Labelled photos from "dataset", an image-classification folder in jayx101/ObjectRecognition. The possible labels are: bulb, Fitbit, glasses, keys, Leatherman multi-tool, Nurofen, pliers, remote control, tape, trigger, trigger small.

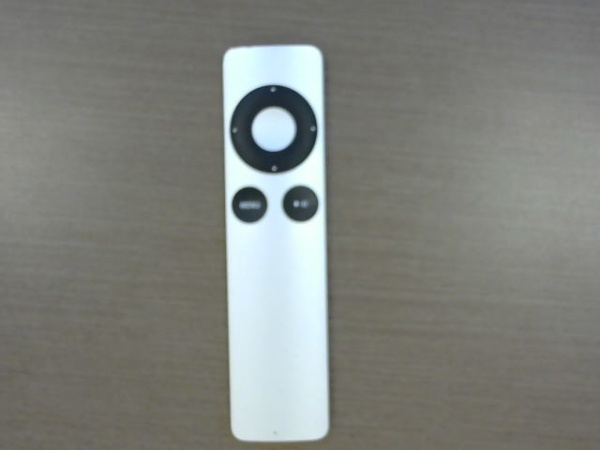
Label: remote control

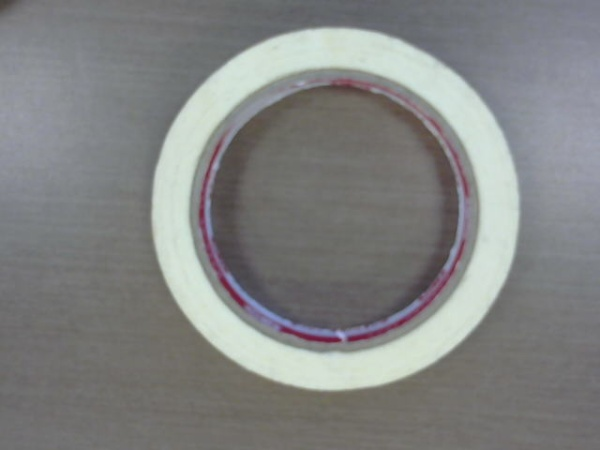
Label: tape

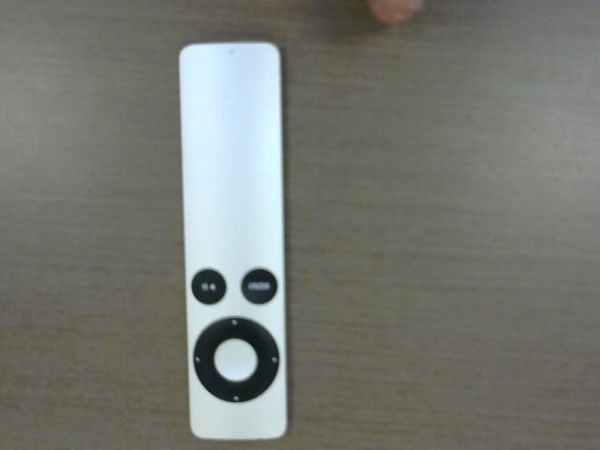
Label: remote control

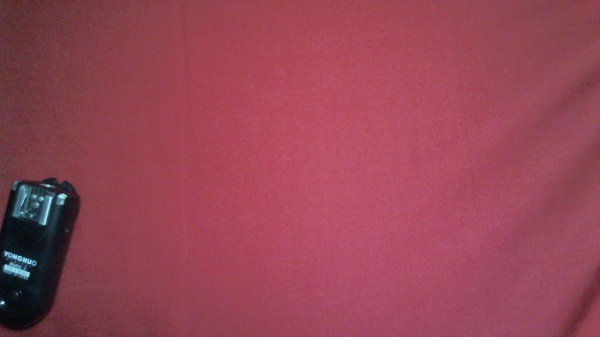
Label: trigger small

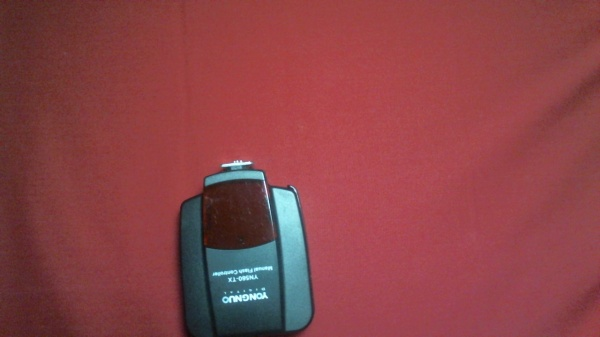
Label: trigger

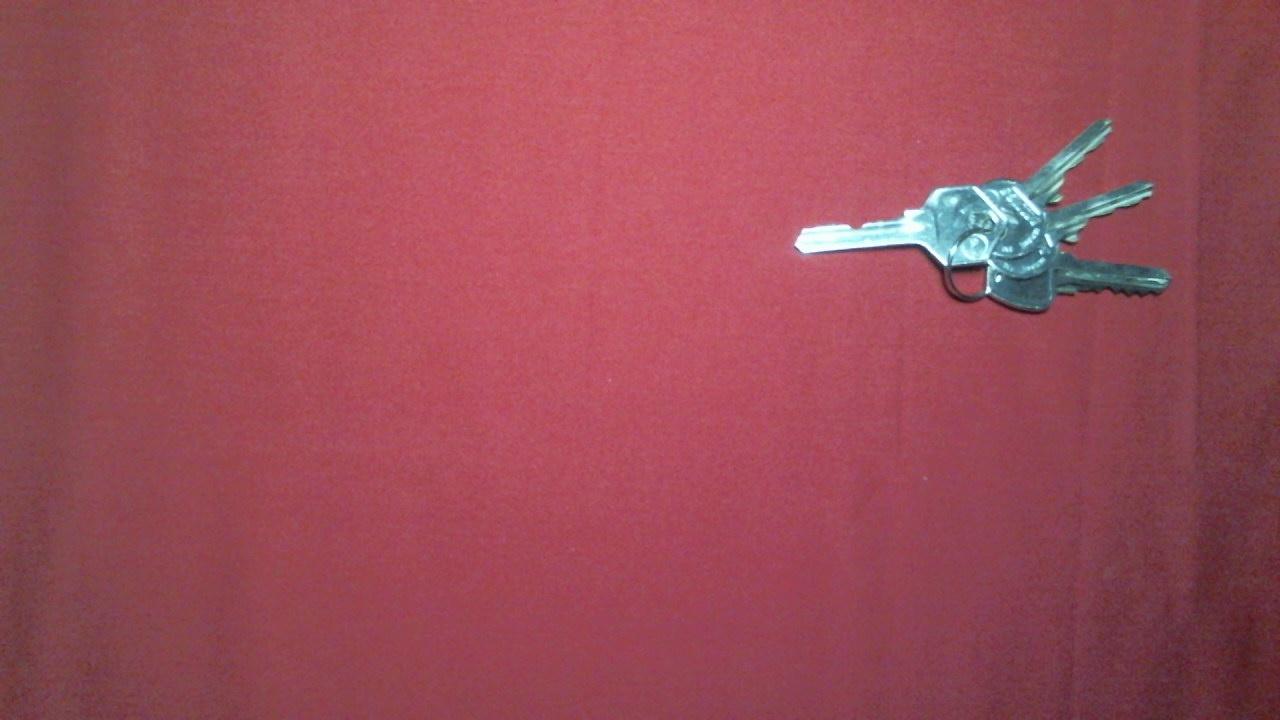
Label: keys
